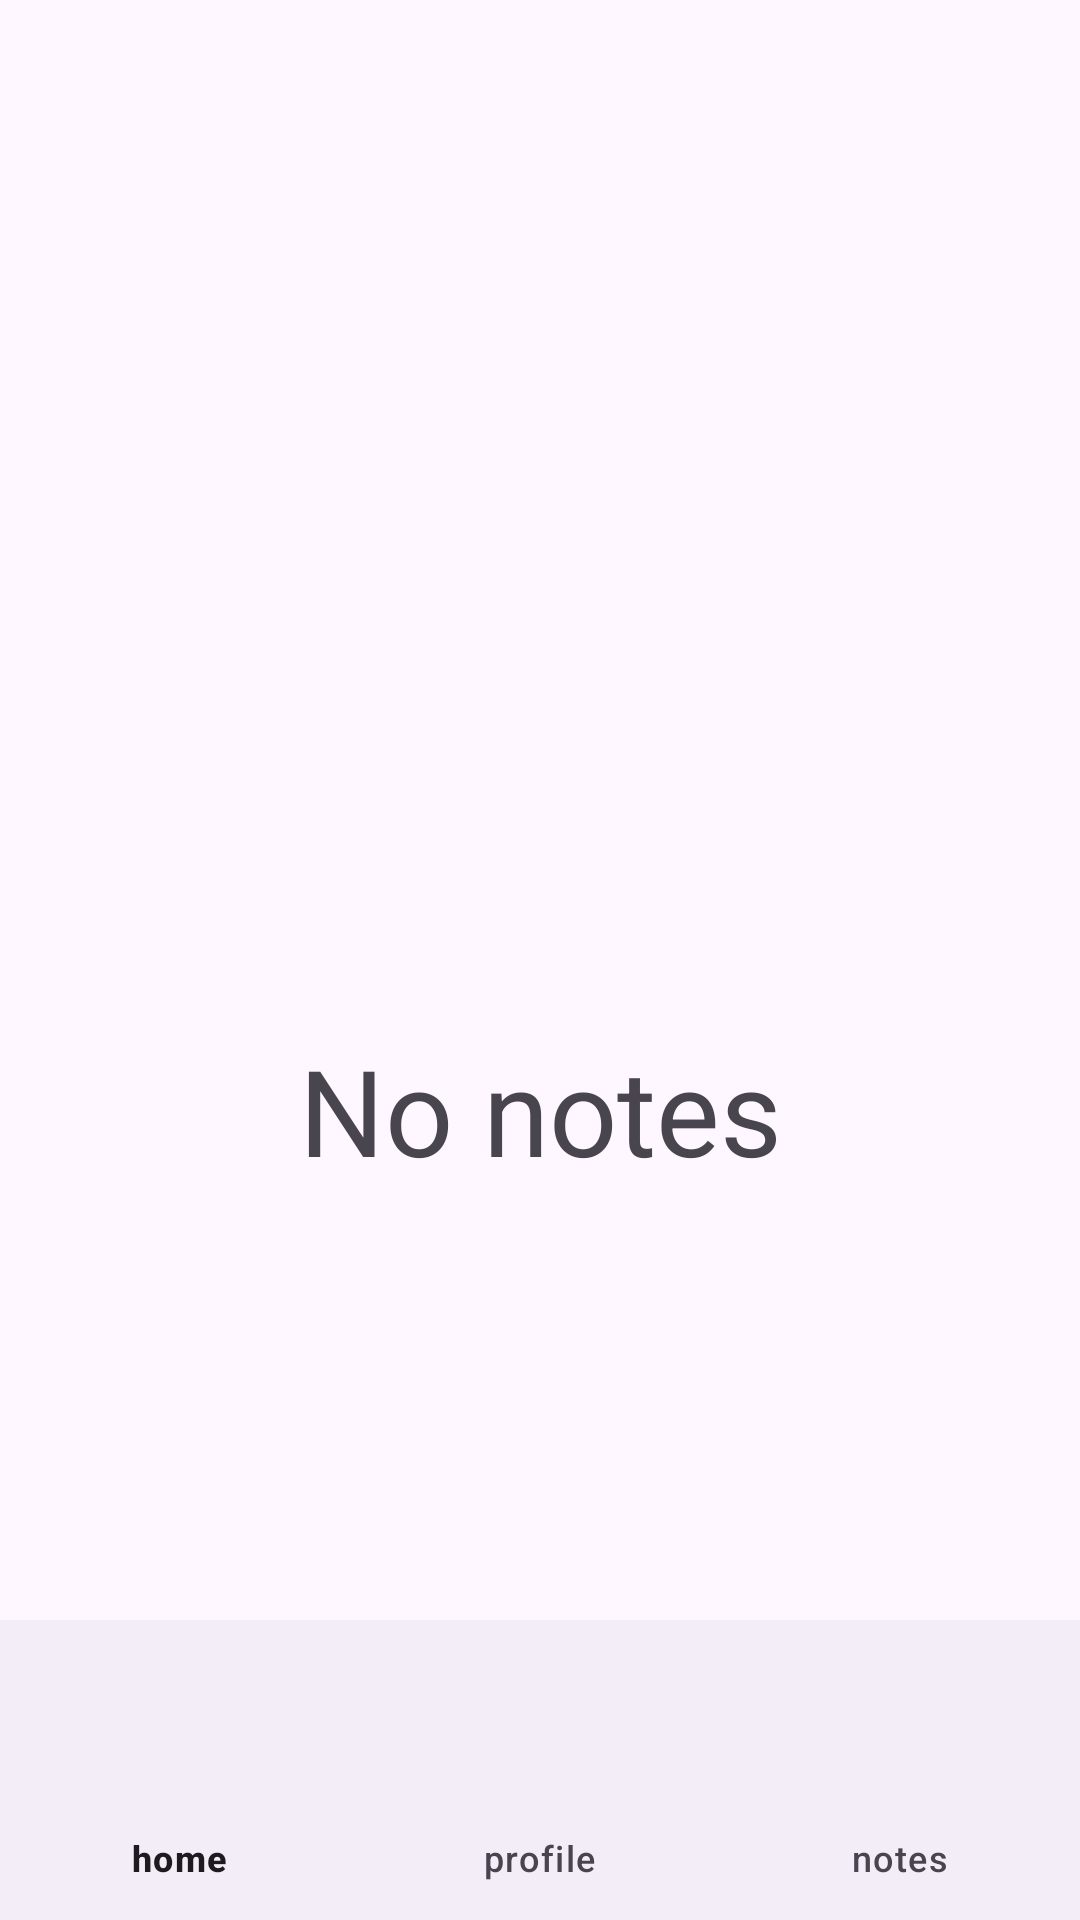

Here is an Android app screen rendered from its layout file. Give the layout XML and the strings, colors and styles it references.
<!-- AndroidManifest.xml: application theme Theme.Kotlin_MVVM_Retrofit -->
<!-- res/layout/notes.xml -->
<?xml version="1.0" encoding="utf-8"?>
<androidx.constraintlayout.widget.ConstraintLayout xmlns:android="http://schemas.android.com/apk/res/android"
    android:layout_width="match_parent"
    android:layout_height="match_parent"
    xmlns:app="http://schemas.android.com/apk/res-auto">


    <TextView
        android:layout_width="match_parent"
        android:layout_height="wrap_content"
        app:layout_constraintStart_toStartOf="parent"
        app:layout_constraintEnd_toEndOf="parent"
        android:layout_marginTop="200dp"
        app:layout_constraintBottom_toTopOf="@id/notesNavBar"
        app:layout_constraintTop_toTopOf="parent"
        android:textSize="40dp"
        android:gravity="center"
        android:id="@+id/notestv"
        android:text="No notes"/>


    <com.google.android.material.bottomnavigation.BottomNavigationView
        android:layout_width="match_parent"
        android:layout_height="100dp"
        android:id="@+id/notesNavBar"
        app:layout_constraintStart_toStartOf="parent"
        app:menu="@menu/nav_menu"
        app:layout_constraintEnd_toEndOf="parent"


        app:layout_constraintBottom_toBottomOf="parent"/>

</androidx.constraintlayout.widget.ConstraintLayout>
<!-- resources referenced by this layout -->
<resources>
  <style name="Theme.Kotlin_MVVM_Retrofit" parent="Base.Theme.Kotlin_MVVM_Retrofit" />
  <style name="Base.Theme.Kotlin_MVVM_Retrofit" parent="Theme.Material3.DayNight.NoActionBar">
          
          
      </style>
</resources>
